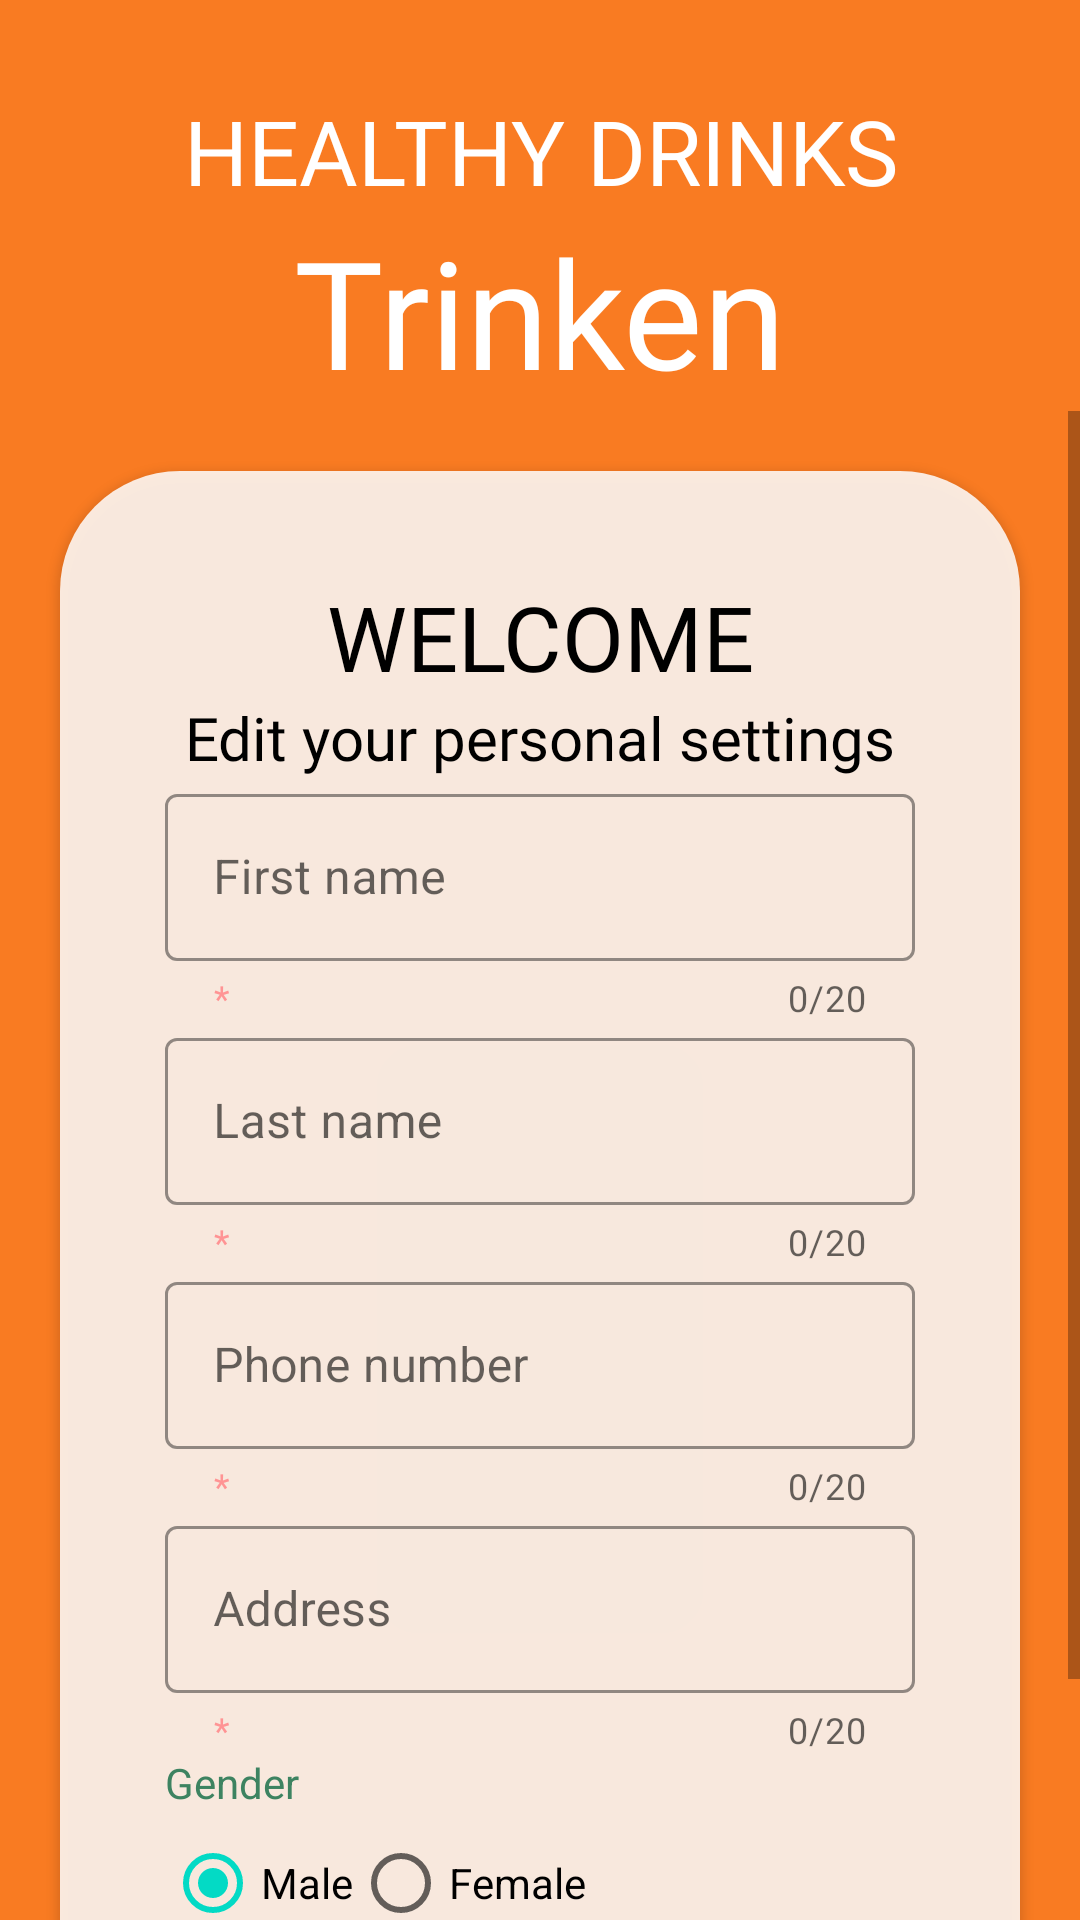

Reconstruct the res/layout file that produces this screen, plus the resources it refers to.
<!-- AndroidManifest.xml: application theme Theme.Trinken -->
<!-- res/layout/activity_signup_profile.xml -->
<?xml version="1.0" encoding="utf-8"?>
<androidx.constraintlayout.widget.ConstraintLayout xmlns:android="http://schemas.android.com/apk/res/android"
    xmlns:app="http://schemas.android.com/apk/res-auto"
    xmlns:tools="http://schemas.android.com/tools"
    android:layout_width="match_parent"
    android:layout_height="match_parent"
    tools:context=".Activity.SignupProfileActivity"
    android:background="@color/orange">

    <LinearLayout
        android:layout_width="match_parent"
        android:layout_height="match_parent"
        android:orientation="vertical"
        >

        <TextView
            android:layout_width="match_parent"
            android:layout_height="wrap_content"
            android:fontFamily="@font/barlow_semi_condensed_bold"
            android:text="HEALTHY DRINKS"
            android:textAlignment="center"
            android:textColor="@color/white"
            android:textSize="30sp"
            android:layout_marginTop="30dp">

        </TextView>

        <TextView
            android:layout_width="match_parent"
            android:layout_height="wrap_content"
            android:fontFamily="@font/bangers"
            android:text="@string/app_name"
            android:textAlignment="center"
            android:textColor="@color/white"
            android:textSize="50sp">

        </TextView>

       <ScrollView
           android:layout_width="match_parent"
           android:layout_height="wrap_content">
           <LinearLayout
               android:layout_width="match_parent"
               android:layout_height="wrap_content"
               android:layout_margin="20dp"
               android:background="@drawable/login_page"
               android:elevation="2dp"
               android:orientation="vertical"
               android:padding="35dp"
               app:layout_constraintBottom_toBottomOf="parent"
               app:layout_constraintEnd_toEndOf="parent"
               app:layout_constraintHorizontal_bias="0.6"
               app:layout_constraintStart_toStartOf="parent"
               app:layout_constraintTop_toTopOf="parent"
               app:layout_constraintVertical_bias="0.904">

               <TextView
                   android:layout_width="match_parent"
                   android:layout_height="wrap_content"
                   android:fontFamily="@font/poppins_bold"
                   android:text="WELCOME"
                   android:textAlignment="center"
                   android:textColor="@color/black"
                   android:textSize="30sp">

               </TextView>

               <TextView
                   android:layout_width="match_parent"
                   android:layout_height="wrap_content"
                   android:fontFamily="@font/poppins_bold"
                   android:text="Edit your personal settings"
                   android:textAlignment="center"
                   android:textColor="@color/black"
                   android:textSize="20sp">

               </TextView>



               <com.google.android.material.textfield.TextInputLayout
                   android:layout_width="match_parent"
                   android:layout_height="wrap_content"
                   style="@style/Widget.MaterialComponents.TextInputLayout.OutlinedBox"
                   app:boxStrokeColor="@color/orange"
                   android:hint="First name"
                   app:helperText="*"
                   app:counterEnabled="true"
                   app:counterMaxLength="20"
                   app:helperTextTextColor="@color/pastel_red"
                   app:endIconMode="clear_text"
                   android:orientation="horizontal">


                   <com.google.android.material.textfield.TextInputEditText
                       android:id="@+id/edtFirstname"
                       android:layout_width="match_parent"
                       android:layout_height="wrap_content"
                       >

                   </com.google.android.material.textfield.TextInputEditText>



               </com.google.android.material.textfield.TextInputLayout>
               <com.google.android.material.textfield.TextInputLayout
                   android:layout_width="match_parent"
                   android:layout_height="wrap_content"
                   style="@style/Widget.MaterialComponents.TextInputLayout.OutlinedBox"
                   app:boxStrokeColor="@color/orange"
                   android:hint="Last name"
                   app:helperText="*"
                   app:counterEnabled="true"
                   app:counterMaxLength="20"
                   app:helperTextTextColor="@color/pastel_red"
                   app:endIconMode="clear_text"
                   android:orientation="horizontal">


                   <com.google.android.material.textfield.TextInputEditText
                       android:id="@+id/edtLastname"
                       android:layout_width="match_parent"
                       android:layout_height="wrap_content"
                       >

                   </com.google.android.material.textfield.TextInputEditText>



               </com.google.android.material.textfield.TextInputLayout>

               <com.google.android.material.textfield.TextInputLayout
                   android:layout_width="match_parent"
                   android:layout_height="wrap_content"
                   style="@style/Widget.MaterialComponents.TextInputLayout.OutlinedBox"
                   android:hint="Phone number"
                   app:boxStrokeColor="@color/orange"
                   app:helperText="*"
                   app:counterEnabled="true"
                   app:counterMaxLength="20"
                   app:helperTextTextColor="@color/pastel_red">
                   <com.google.android.material.textfield.TextInputEditText
                       android:id="@+id/edtPhone"
                       android:layout_width="match_parent"
                       android:layout_height="wrap_content"
                       android:inputType="phone|number"
                       >

                   </com.google.android.material.textfield.TextInputEditText>
               </com.google.android.material.textfield.TextInputLayout>

               <com.google.android.material.textfield.TextInputLayout
                   android:layout_width="match_parent"
                   android:layout_height="wrap_content"
                   style="@style/Widget.MaterialComponents.TextInputLayout.OutlinedBox"
                   app:boxStrokeColor="@color/orange"
                   android:hint="Address"
                   app:helperText="*"
                   app:counterEnabled="true"
                   app:counterMaxLength="20"
                   app:helperTextTextColor="@color/pastel_red"
                   app:endIconMode="clear_text"
                   android:orientation="horizontal">


                   <com.google.android.material.textfield.TextInputEditText
                       android:id="@+id/edtAddress"
                       android:layout_width="match_parent"
                       android:layout_height="wrap_content"
                       >

                   </com.google.android.material.textfield.TextInputEditText>



               </com.google.android.material.textfield.TextInputLayout>

               <TextView
                   android:layout_width="wrap_content"
                   android:layout_height="wrap_content"
                   android:text="Gender"
                   android:textColor="@color/green">

               </TextView>

               <RadioGroup
                   android:id="@+id/radioGroupGender"
                   android:layout_width="match_parent"
                   android:layout_height="match_parent"
                   android:orientation="horizontal"
                   android:checkedButton="@+id/radioButtonMale"
                   >

                   <RadioButton
                       android:id="@+id/radioButtonMale"
                       android:layout_width="wrap_content"
                       android:layout_height="match_parent"
                       android:text="Male">

                   </RadioButton>
                   <RadioButton
                       android:id="@+id/radioButtonFemale"
                       android:layout_width="wrap_content"
                       android:layout_height="match_parent"
                       android:text="Female">

                   </RadioButton>
               </RadioGroup>




               <Button
                   android:id="@+id/btnConfirm"
                   android:layout_width="match_parent"
                   android:layout_height="wrap_content"
                   android:backgroundTint="@color/dark_green"
                   android:padding="15dp"
                   android:text="Confirm"
                   android:textAlignment="center"
                   android:textColor="@color/white"
                   app:cornerRadius="10dp"
                   android:textStyle="bold">

               </Button>




           </LinearLayout>
       </ScrollView>
    </LinearLayout>




</androidx.constraintlayout.widget.ConstraintLayout>
<!-- resources referenced by this layout -->
<resources>
  <color name="black">#FF000000</color>
  <color name="dark_green">#1C6758</color>
  <color name="green">#3D8361</color>
  <color name="orange">#F97B22</color>
  <color name="pastel_red">#FF9494</color>
  <color name="white">#FFFFFFFF</color>
  <!-- drawable login_page (drawable) -->
  <?xml version="1.0" encoding="utf-8"?>
  <selector xmlns:android="http://schemas.android.com/apk/res/android">
      <item>
          <shape android:shape="rectangle">
  
              <corners
                  android:radius="40dp"
                  />
              <solid
                  android:color="#D9FFFFFF"></solid>
  
  
  
          </shape>
      </item>
  </selector>
  <string name="app_name">Trinken</string>
  <style name="Theme.Trinken" parent="Theme.MaterialComponents.DayNight.NoActionBar">
          
          
          <item name="android:windowBackground">@color/white</item>
          <item name="colorPrimaryVariant">@color/dark_green</item>
          <item name="colorOnPrimary">@color/orange</item>
          
          <item name="colorSecondary">@color/teal_200</item>
          <item name="colorSecondaryVariant">@color/teal_700</item>
          <item name="colorOnSecondary">@color/white</item>
          
          <item name="android:statusBarColor">@color/orange</item>
          
  
          
          <item name="android:windowLightStatusBar" tools:targetApi="m">@color/white</item>
      </style>
  <color name="teal_200">#FF03DAC5</color>
  <color name="teal_700">#FF018786</color>
</resources>
